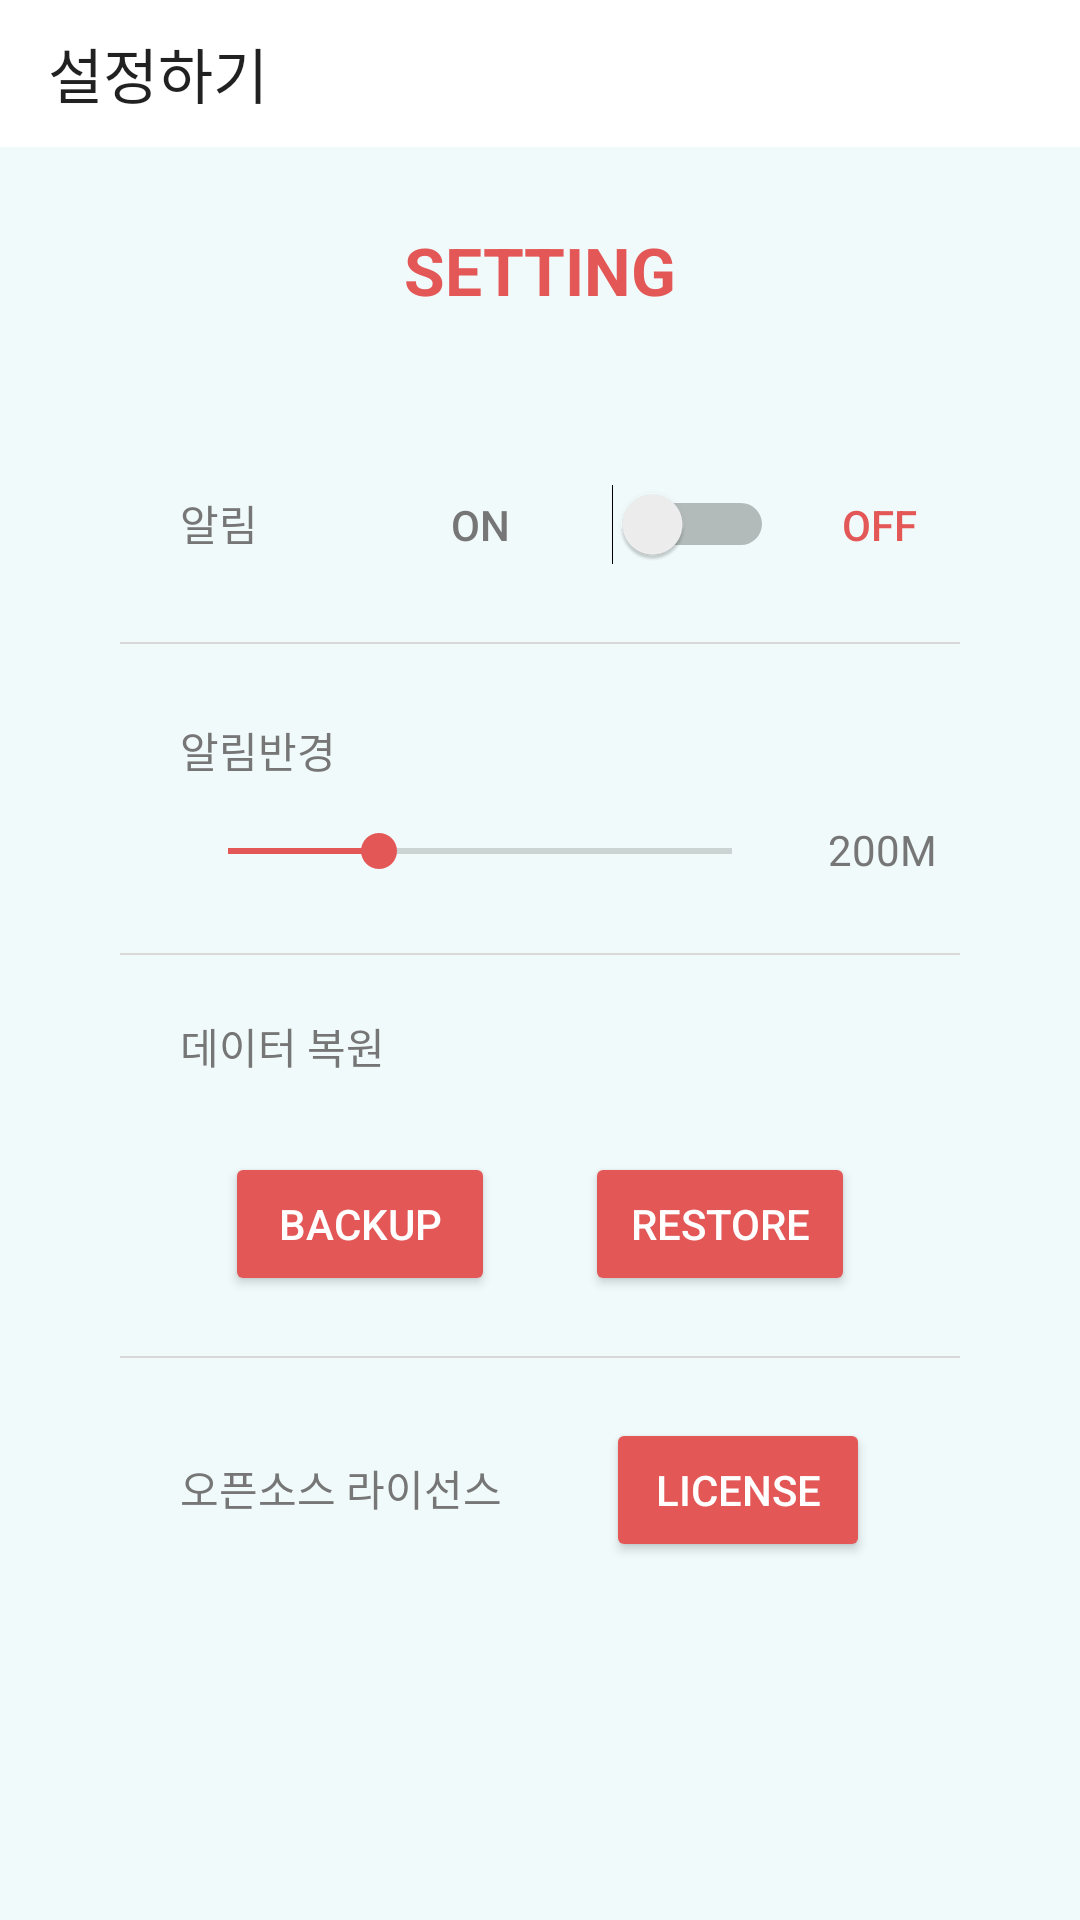

Produce the Android XML layout that renders to this screen, including the resource entries it uses.
<!-- AndroidManifest.xml: application theme AppTheme -->
<!-- res/layout/activity_setting.xml -->
<?xml version="1.0" encoding="utf-8"?>
<LinearLayout xmlns:android="http://schemas.android.com/apk/res/android"
    xmlns:tools="http://schemas.android.com/tools"
    android:layout_width="match_parent"
    android:layout_height="match_parent"
    xmlns:app="http://schemas.android.com/apk/res-auto"
    android:background="@color/background"
    android:orientation="vertical"
    tools:context="project.boostcamp.final_project.view.Setting.SettingActivity">

    <android.support.design.widget.AppBarLayout
        android:layout_width="match_parent"
        android:layout_height="wrap_content"
        android:theme="@style/AppTheme.AppBarOverlay">

        <android.support.v7.widget.Toolbar
            android:id="@+id/toolbar"
            android:layout_width="match_parent"
            android:layout_height="49dp"
            android:background="@color/white"
            app:title="@string/label_setting"
            app:popupTheme="@style/AppTheme.PopupOverlay" />
    </android.support.design.widget.AppBarLayout>

    <TextView
        android:text="@string/setting"
        android:textColor="@color/click_back"
        android:layout_width="match_parent"
        android:layout_height="42dp"
        android:textStyle="bold"
        android:layout_marginTop="20dp"
        android:id="@+id/setting_text"
        android:textSize="22sp"
        android:gravity="center_vertical|center_horizontal" />


    <LinearLayout
        android:layout_width="match_parent"
        android:layout_height="wrap_content"
        android:orientation="horizontal"
        android:layout_marginStart="60dp"
        android:layout_marginTop="40dp">

        <TextView
            android:layout_width="wrap_content"
            android:layout_height="wrap_content"
            android:textSize="14sp"
            android:textColor="@color/gray"
            android:text="@string/setting_push" />

       <Button
           android:layout_width="wrap_content"
           android:layout_height="wrap_content"
           style="@style/Widget.AppCompat.Button.Borderless.Colored"
           android:text="@string/on"
           android:layout_marginStart="30dp"
           android:textSize="14sp"
           android:id="@+id/on"
           android:textColor="@color/gray"/>

        <Switch
            android:id="@+id/switchBar"
            android:layout_width="wrap_content"
            android:layout_height="wrap_content" />

        <Button
            android:layout_width="70dp"
            android:layout_height="wrap_content"
            android:text="@string/off"
            style="@style/Widget.AppCompat.Button.Borderless.Colored"
            android:id="@+id/off"
            android:textSize="14sp"
            android:textColor="@color/click_back"/>

    </LinearLayout>

    <View
        android:layout_width="match_parent"
        android:layout_height="0.8dp"
        android:layout_marginTop="15dp"
        android:layout_marginStart="40dp"
        android:layout_marginEnd="40dp"
        android:background="@color/light_gray"/>

    <RelativeLayout
        android:layout_width="match_parent"
        android:layout_height="wrap_content"
        android:layout_marginStart="60dp"
        android:layout_marginTop="25dp">

        <TextView
            android:layout_width="wrap_content"
            android:layout_height="wrap_content"
            android:text="@string/radius"
            android:textColor="@color/gray"
            android:textSize="14sp" />

        <SeekBar
            android:id="@+id/radiusBar"
            android:layout_width="200dp"
            android:layout_height="wrap_content"
            android:layout_marginTop="35dp"
            android:max="1000"
            android:progress="300" />

        <TextView
            android:id="@+id/radiusValue"
            android:layout_width="wrap_content"
            android:layout_height="wrap_content"
            android:layout_alignBottom="@id/radiusBar"
            android:layout_marginStart="16dp"
            android:layout_toEndOf="@+id/radiusBar"
            android:text="@string/meter"
            android:textColor="@color/gray" />
    </RelativeLayout>

    <View
        android:layout_width="match_parent"
        android:layout_height="0.8dp"
        android:layout_marginStart="40dp"
        android:layout_marginTop="25dp"
        android:layout_marginEnd="40dp"
        android:background="@color/light_gray"/>

    <LinearLayout
        android:layout_width="match_parent"
        android:layout_height="wrap_content"
        android:layout_marginTop="20dp"
        android:layout_marginStart="60dp">

        <TextView
            android:layout_width="wrap_content"
            android:layout_height="wrap_content"
            android:textColor="@color/gray"
            android:text="@string/restore_data"/>
    </LinearLayout>



    <LinearLayout
        android:layout_width="match_parent"
        android:layout_height="wrap_content"
        android:gravity="center"
        android:layout_marginTop="25dp">

        <Button
            android:layout_width="90dp"
            android:layout_height="wrap_content"
            android:id="@+id/to_backup"
            android:onClick="settingClick"
            style="@style/Widget.AppCompat.Button.Colored"
            android:textColor="@color/white"
            android:text="@string/backup_short"/>

        <Button
            android:layout_width="90dp"
            android:layout_height="wrap_content"
            android:id="@+id/get_data"
            android:onClick="settingClick"
            style="@style/Widget.AppCompat.Button.Colored"
            android:textColor="@color/white"
            android:layout_marginStart="30dp"
            android:text="@string/restore_short"/>
    </LinearLayout>

    <View
        android:layout_width="match_parent"
        android:layout_height="0.8dp"
        android:layout_marginStart="40dp"
        android:layout_marginTop="20dp"
        android:layout_marginEnd="40dp"
        android:background="@color/light_gray"/>

    <LinearLayout
        android:layout_width="match_parent"
        android:layout_height="wrap_content"
        android:layout_marginTop="20dp"
        android:layout_marginStart="60dp">

        <TextView
            android:layout_width="0dp"
            android:layout_weight="1"
            android:layout_height="wrap_content"
            android:textColor="@color/gray"
            android:text="@string/license_name"/>

        <Button
            android:id="@+id/btn_license"
            style="@style/Widget.AppCompat.Button.Colored"
            android:layout_width="wrap_content"
            android:layout_height="wrap_content"
            android:gravity="center"
            android:layout_marginEnd="70dp"
            android:text="@string/license"
            android:textColor="@color/white" />
    </LinearLayout>
</LinearLayout>
<!-- resources referenced by this layout -->
<resources>
  <color name="background">#f0fafa</color>
  <color name="click_back">#E35757</color>
  <color name="gray">#767676</color>
  <color name="light_gray">#D8D8D8</color>
  <color name="white">#FFFFFF</color>
  <string name="backup_short">backup</string>
  <string name="label_setting">설정하기</string>
  <string name="license">license</string>
  <string name="license_name">오픈소스 라이선스</string>
  <string name="meter">200M</string>
  <string name="off">Off</string>
  <string name="on">On</string>
  <string name="radius">알림반경</string>
  <string name="restore_data">데이터 복원</string>
  <string name="restore_short">restore</string>
  <string name="setting">SETTING</string>
  <string name="setting_push">알림</string>
  <style name="AppTheme.AppBarOverlay" parent="ThemeOverlay.AppCompat.Light">
          <item name="android:textColor">@color/black</item>
      </style>
  <style name="AppTheme.PopupOverlay" parent="ThemeOverlay.AppCompat.Light">
          <item name="android:textColor">@color/black</item>
      </style>
  <style name="AppTheme" parent="Theme.AppCompat.Light.NoActionBar">
          <item name="windowNoTitle">true</item>
          <item name="colorPrimary">#dddddd</item>
          <item name="colorPrimaryDark">#524746</item>
          <item name="colorAccent">@color/colorAccent</item>
          <item name="android:textColor">@color/black</item>
      </style>
  <color name="black">#000000</color>
  <color name="colorAccent">#E35757</color>
</resources>
